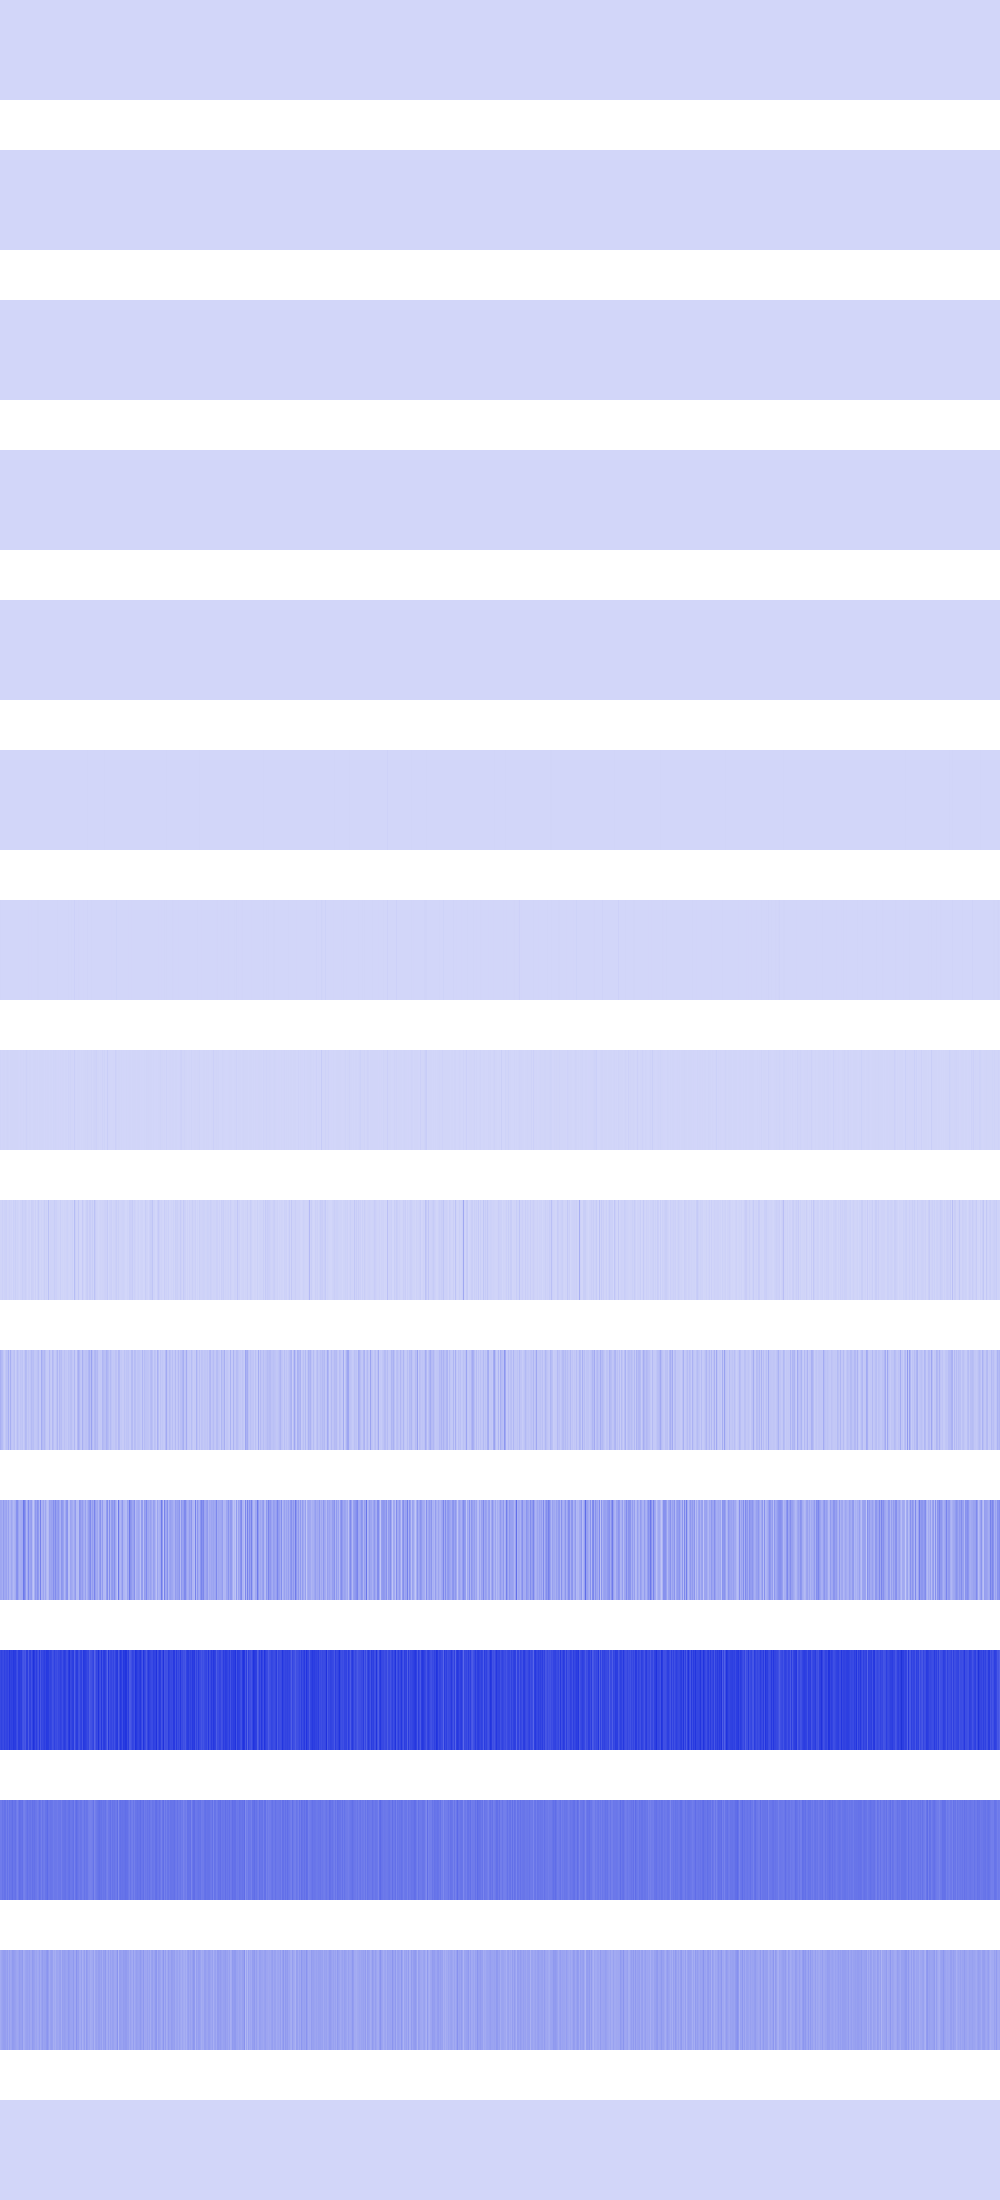

The table this chart was drawn from, first rows:
1600, 1600, 1600, 1600, 1600, 1600, 1600, 1600, 1600, 1600, 1600, 1600, 1600, 1600, 1600, 1600, 1600, 1600, 1600, 1600, 1600, 1600, 1600, 1600
3136, 3136, 3136, 3136, 3136, 3136, 3136, 3136, 3136, 3136, 3136, 3136, 3136, 3136, 3136, 3136, 64, 64, 64, 64, 64, 64, 64, 64
4096, 4096, 4096, 4096, 4096, 4096, 4096, 4096, 256, 256, 256, 256, 256, 256, 256, 256, 1024, 1024, 1024, 1024, 1024, 1024, 1024, 1024
102400, 102400, 102400, 102400, 16384, 16384, 16384, 16384, 16384, 16384, 16384, 16384, 1024, 1024, 1024, 1024, 9216, 9216, 9216, 9216, 9216, 9216, 9216, 9216
65536, 65536, 0, 0, 102400, 102400, 4096, 4096, 0, 0, 0, 0, 4096, 4096, 16384, 16384, 36864, 36864, 0, 0, 0, 0, 4096, 4096
1048576, 262144, 409600, 409600, 0, 147456, 409600, 262144, 409600, 147456, 147456, 16384, 262144, 16384, 147456, 147456, 65536, 409600, 16384, 147456, 147456, 16384, 589824, 16384
4259840, 851968, 819200, 950272, 131072, 32768, 819200, 0, 950272, 32768, 32768, 425984, 0, 163840, 32768, 32768, 131072, 819200, 163840, 32768, 294912, 163840, 1638400, 163840
6160384, 1966080, 2293760, 4259840, 2752512, 1769472, 3866624, 6553600, 2949120, 1769472, 2818048, 3080192, 2359296, 3604480, 3080192, 2818048, 4456448, 3866624, 2293760, 1769472, 4128768, 2293760, 655360, 3604480
6291456, 5242880, 17694720, 6160384, 13107200, 15073280, 17170432, 2621440, 6422528, 14024704, 7208960, 8781824, 1572864, 18481152, 9043968, 21889024, 7864320, 12976128, 6684672, 1441792, 9306112, 10354688, 23855104, 13238272
111673344, 85983232, 75759616, 45350912, 28835840, 48496640, 68419584, 62914560, 112459776, 44302336, 115081216, 52166656, 41943040, 52690944, 64749568, 24903680, 45088768, 76808192, 51118080, 34865152, 52690944, 45350912, 56098816, 30670848
140509184, 138412032, 117964800, 172490752, 131072000, 138936320, 151519232, 108003328, 156762112, 93847552, 102236160, 139984896, 115343360, 85458944, 102236160, 123207680, 200278016, 208142336, 144179200, 109576192, 119013376, 127401984, 128974848, 276299776
413138944, 434110464, 416284672, 405798912, 436207616, 414187520, 426770432, 432013312, 405798912, 464519168, 428867584, 439353344, 429916160, 462422016, 447741952, 449839104, 408944640, 386924544, 447741952, 449839104, 437256192, 445644800, 387973120, 374341632
264241152, 264241152, 287309824, 274726912, 293601280, 291504128, 257949696, 293601280, 257949696, 291504128, 278921216, 283115520, 306184192, 278921216, 283115520, 295698432, 264241152, 245366784, 274726912, 304087040, 295698432, 287309824, 297795584, 253755392
125829120, 142606336, 155189248, 163577856, 167772160, 163577856, 146800640, 167772160, 130023424, 163577856, 138412032, 146800640, 176160768, 171966464, 163577856, 155189248, 142606336, 138412032, 146800640, 171966464, 155189248, 155189248, 176160768, 121634816
0, 0, 0, 0, 0, 0, 0, 0, 0, 0, 0, 0, 0, 0, 0, 0, 0, 0, 0, 0, 0, 0, 0, 0
